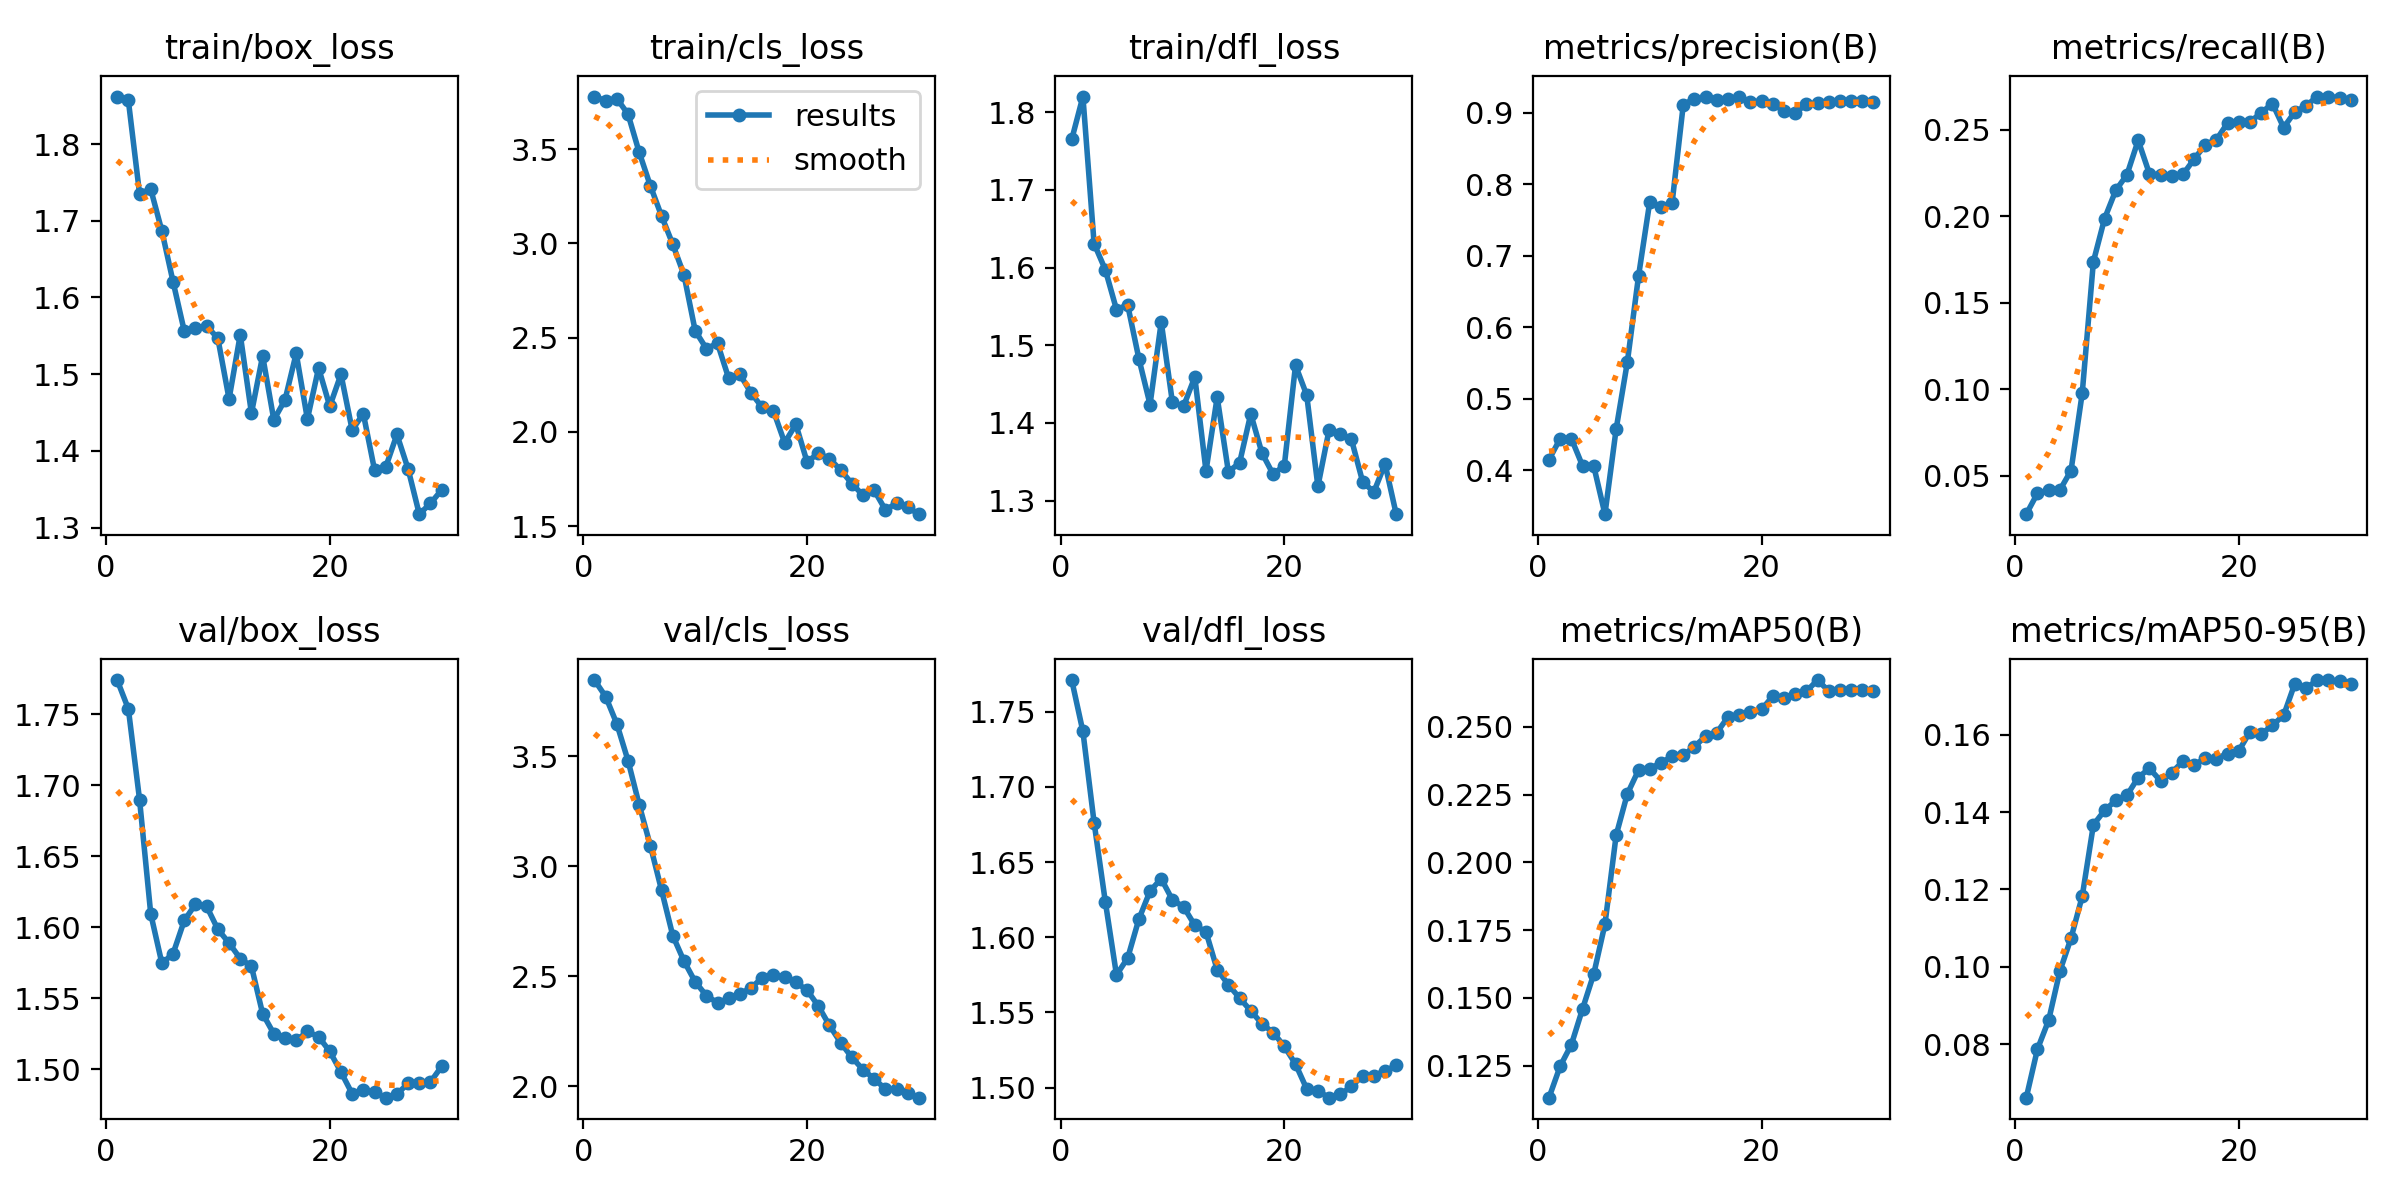

The data file committed next to this chart (first rows):
epoch, time, train/box_loss, train/cls_loss, train/dfl_loss, metrics/precision(B), metrics/recall(B), metrics/mAP50(B), metrics/mAP50-95(B), val/box_loss, val/cls_loss, val/dfl_loss, lr/pg0, lr/pg1, lr/pg2
1, 10.01, 1.862, 3.779, 1.765, 0.4151, 0.02778, 0.1132, 0.06623, 1.774, 3.847, 1.771, 7.69e-06, 7.69e-06, 7.69e-06
2, 19.16, 1.857, 3.757, 1.82, 0.4444, 0.03987, 0.1248, 0.07876, 1.754, 3.772, 1.737, 2.23087e-05, 2.23087e-05, 2.23087e-05
3, 28.67, 1.735, 3.768, 1.631, 0.4444, 0.04159, 0.1328, 0.08622, 1.69, 3.648, 1.676, 3.59123e-05, 3.59123e-05, 3.59123e-05
4, 37.91, 1.741, 3.686, 1.597, 0.4064, 0.04167, 0.146, 0.09888, 1.609, 3.481, 1.624, 4.85008e-05, 4.85008e-05, 4.85008e-05
5, 47.12, 1.686, 3.483, 1.546, 0.4061, 0.05302, 0.1588, 0.1074, 1.575, 3.28, 1.575, 6.00743e-05, 6.00743e-05, 6.00743e-05
6, 55.95, 1.62, 3.305, 1.552, 0.3389, 0.09768, 0.1772, 0.1182, 1.582, 3.094, 1.586, 7.06327e-05, 7.06327e-05, 7.06327e-05
7, 64.54, 1.556, 3.145, 1.483, 0.4577, 0.1738, 0.21, 0.1367, 1.605, 2.891, 1.612, 8.01759e-05, 8.01759e-05, 8.01759e-05
8, 73.47, 1.561, 2.995, 1.424, 0.5511, 0.1987, 0.2252, 0.1404, 1.616, 2.686, 1.631, 8.87042e-05, 8.87042e-05, 8.87042e-05
9, 82.07, 1.563, 2.833, 1.53, 0.6714, 0.215, 0.234, 0.143, 1.615, 2.57, 1.639, 9.62173e-05, 9.62173e-05, 9.62173e-05
10, 90.71, 1.547, 2.537, 1.426, 0.7748, 0.2241, 0.2346, 0.1443, 1.599, 2.476, 1.625, 0.0001027, 0.0001027, 0.0001027
11, 99.63, 1.468, 2.442, 1.422, 0.7682, 0.244, 0.2366, 0.1489, 1.589, 2.413, 1.62, 0.0001082, 0.0001082, 0.0001082
12, 108.8, 1.551, 2.469, 1.459, 0.7735, 0.2247, 0.2391, 0.1513, 1.578, 2.38, 1.608, 0.0001127, 0.0001127, 0.0001127
13, 117.6, 1.449, 2.283, 1.338, 0.9109, 0.2238, 0.2395, 0.1481, 1.573, 2.4, 1.604, 0.0001161, 0.0001161, 0.0001161
14, 126.2, 1.524, 2.305, 1.433, 0.9196, 0.2236, 0.2427, 0.1501, 1.539, 2.421, 1.578, 0.0001186, 0.0001186, 0.0001186
15, 135.2, 1.44, 2.206, 1.337, 0.922, 0.2242, 0.2465, 0.1531, 1.525, 2.448, 1.568, 0.00012, 0.00012, 0.00012
16, 144, 1.467, 2.129, 1.349, 0.9173, 0.2331, 0.2478, 0.1521, 1.522, 2.494, 1.56, 0.0001204, 0.0001204, 0.0001204
17, 153.7, 1.527, 2.11, 1.412, 0.9185, 0.2414, 0.2537, 0.1539, 1.52, 2.507, 1.551, 0.0001198, 0.0001198, 0.0001198
18, 162.7, 1.441, 1.942, 1.361, 0.9224, 0.2443, 0.2545, 0.1538, 1.527, 2.498, 1.542, 0.0001182, 0.0001182, 0.0001182
19, 172.7, 1.508, 2.04, 1.334, 0.9146, 0.2541, 0.2554, 0.1551, 1.523, 2.473, 1.537, 0.0001155, 0.0001155, 0.0001155
20, 181.9, 1.458, 1.841, 1.345, 0.9164, 0.2546, 0.2564, 0.1558, 1.513, 2.438, 1.527, 0.0001119, 0.0001119, 0.0001119
21, 191.3, 1.5, 1.885, 1.474, 0.9126, 0.2546, 0.2613, 0.1608, 1.498, 2.366, 1.516, 0.0001072, 0.0001072, 0.0001072
22, 201, 1.427, 1.858, 1.436, 0.9021, 0.2599, 0.2606, 0.1601, 1.483, 2.278, 1.499, 0.0001015, 0.0001015, 0.0001015
23, 210.3, 1.448, 1.797, 1.318, 0.8992, 0.2652, 0.2621, 0.1624, 1.486, 2.199, 1.498, 9.48177e-05, 9.48177e-05, 9.48177e-05
24, 219.3, 1.375, 1.726, 1.391, 0.9119, 0.2513, 0.2631, 0.165, 1.484, 2.132, 1.493, 8.71046e-05, 8.71046e-05, 8.71046e-05
25, 228.2, 1.379, 1.663, 1.386, 0.9131, 0.2604, 0.2672, 0.1732, 1.48, 2.077, 1.495, 7.83765e-05, 7.83765e-05, 7.83765e-05
26, 237.1, 1.421, 1.69, 1.379, 0.9149, 0.2639, 0.2632, 0.1719, 1.483, 2.034, 1.501, 6.86332e-05, 6.86332e-05, 6.86332e-05
27, 246.1, 1.377, 1.586, 1.324, 0.9158, 0.2693, 0.2635, 0.1741, 1.49, 1.989, 1.508, 5.78749e-05, 5.78749e-05, 5.78749e-05
28, 255.2, 1.318, 1.62, 1.311, 0.9158, 0.2693, 0.2635, 0.1741, 1.49, 1.989, 1.508, 4.61015e-05, 4.61015e-05, 4.61015e-05
29, 263.9, 1.332, 1.599, 1.347, 0.9158, 0.2685, 0.2635, 0.1737, 1.491, 1.968, 1.511, 3.33131e-05, 3.33131e-05, 3.33131e-05
30, 272.7, 1.349, 1.563, 1.283, 0.9152, 0.2675, 0.2633, 0.173, 1.502, 1.949, 1.515, 1.95095e-05, 1.95095e-05, 1.95095e-05
